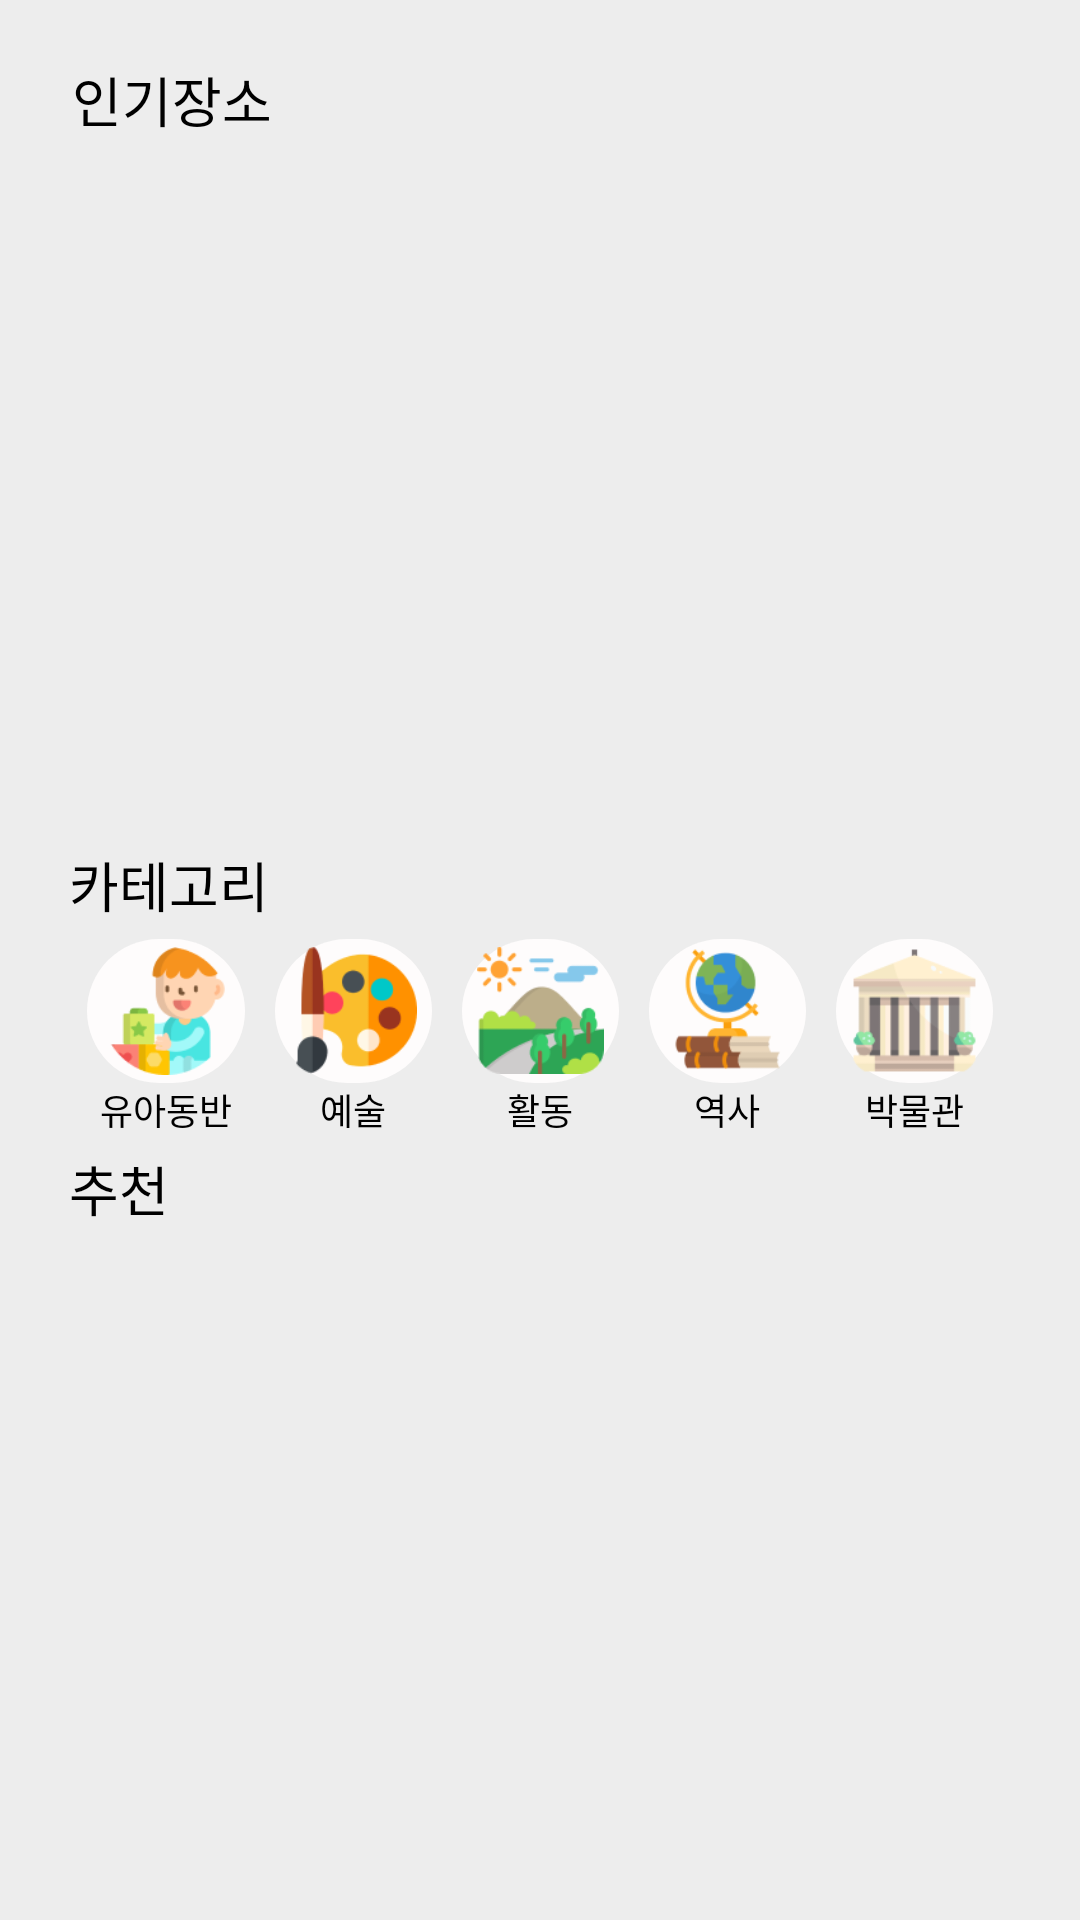

Reconstruct the res/layout file that produces this screen, plus the resources it refers to.
<!-- AndroidManifest.xml: application theme Theme.CrazyHackathon -->
<!-- res/layout/fragment_home.xml -->
<?xml version="1.0" encoding="utf-8"?>
<FrameLayout xmlns:android="http://schemas.android.com/apk/res/android"
    xmlns:app="http://schemas.android.com/apk/res-auto"
    xmlns:tools="http://schemas.android.com/tools"
    android:layout_width="match_parent"
    android:layout_height="match_parent"
    android:background="@color/background"
    tools:context=".fragment.HomeFragment">

    <androidx.constraintlayout.widget.ConstraintLayout
        android:background="@color/background"
        android:layout_width="match_parent"
        android:layout_height="match_parent">

            <TextView
                android:id="@+id/tv_place"
                android:layout_width="wrap_content"
                android:layout_height="wrap_content"
                android:layout_marginStart="24dp"
                android:layout_marginTop="20dp"
                android:text="인기장소"
                android:textColor="@color/black"
                android:textSize="18sp"
                app:layout_constraintStart_toStartOf="parent"
                app:layout_constraintTop_toTopOf="parent" />

            <androidx.viewpager2.widget.ViewPager2
                android:id="@+id/viewPager"
                app:layout_constraintStart_toStartOf="parent"
                app:layout_constraintEnd_toEndOf="parent"
                app:layout_constraintTop_toTopOf="parent"
                app:layout_constraintBottom_toTopOf="@id/con_category"
                android:layout_width="0dp"
                android:layout_height="0dp"
                android:clipChildren="false"
                android:clipToPadding="false" />

            <com.google.android.material.tabs.TabLayout
                android:id="@+id/tab_layout"
                android:layout_width="wrap_content"
                android:layout_height="wrap_content"
                android:layout_marginTop="16dp"
                android:background="#00ff0000"
                app:tabBackground="@drawable/tab_selector"
                app:layout_constraintStart_toStartOf="@id/viewPager"
                app:layout_constraintEnd_toEndOf="@id/viewPager"
                app:layout_constraintBottom_toBottomOf="@id/viewPager"
                app:tabGravity="center"
                app:tabIndicatorHeight="0dp" />
        <androidx.constraintlayout.widget.ConstraintLayout
            android:id="@+id/con_category"
            app:layout_constraintStart_toStartOf="parent"
            app:layout_constraintEnd_toEndOf="parent"
            app:layout_constraintBottom_toBottomOf="parent"
            android:layout_marginBottom="257dp"
            app:layout_constraintVertical_chainStyle="packed"
            android:layout_width="0dp"
            android:layout_height="wrap_content">
            <TextView
                android:id="@+id/tv_category"
                android:layout_width="wrap_content"
                android:layout_height="wrap_content"
                android:layout_marginStart="23dp"
                android:text="카테고리"
                android:textColor="@color/black"
                android:textSize="18sp"
                app:layout_constraintStart_toStartOf="parent"
                app:layout_constraintTop_toTopOf="parent" />

            <LinearLayout
                android:id="@+id/layout_category"
                android:layout_width="match_parent"
                android:layout_height="75dp"
                android:layout_marginHorizontal="24dp"
                android:orientation="horizontal"
                android:weightSum="5"
                app:layout_constraintEnd_toEndOf="parent"
                app:layout_constraintStart_toStartOf="parent"
                app:layout_constraintTop_toBottomOf="@id/tv_category">

                <LinearLayout
                    android:layout_width="wrap_content"
                    android:layout_height="match_parent"
                    android:layout_margin="5dp"
                    android:layout_weight="1"
                    android:orientation="vertical">

                    <ImageButton
                        android:id="@+id/btn_child"
                        android:layout_width="match_parent"
                        android:layout_height="48dp"
                        android:background="@drawable/imgbtn_round"
                        android:scaleType="centerInside"
                        android:src="@drawable/childplay" />

                    <TextView
                        android:layout_width="match_parent"
                        android:layout_height="wrap_content"
                        android:gravity="center"
                        android:text="유아동반"
                        android:textColor="@color/black"
                        android:textSize="12sp" />
                </LinearLayout>

                <LinearLayout
                    android:layout_width="wrap_content"
                    android:layout_height="match_parent"
                    android:layout_margin="5dp"
                    android:layout_weight="1"
                    android:orientation="vertical">

                    <ImageButton
                        android:id="@+id/btn_art"
                        android:layout_width="match_parent"
                        android:layout_height="48dp"
                        android:background="@drawable/imgbtn_round"
                        android:scaleType="centerInside"
                        android:src="@drawable/art" />

                    <TextView
                        android:layout_width="match_parent"
                        android:layout_height="wrap_content"
                        android:gravity="center"
                        android:text="예술"
                        android:textColor="@color/black"
                        android:textSize="12sp" />
                </LinearLayout>

                <LinearLayout
                    android:layout_width="wrap_content"
                    android:layout_height="match_parent"
                    android:layout_margin="5dp"
                    android:layout_weight="1"
                    android:orientation="vertical">

                    <ImageButton
                        android:id="@+id/btn_activity"
                        android:layout_width="match_parent"
                        android:layout_height="48dp"
                        android:background="@drawable/imgbtn_round"
                        android:scaleType="centerInside"
                        android:src="@drawable/activity" />

                    <TextView
                        android:layout_width="match_parent"
                        android:layout_height="wrap_content"
                        android:gravity="center"
                        android:text="활동"
                        android:textColor="@color/black"
                        android:textSize="12sp" />
                </LinearLayout>

                <LinearLayout
                    android:layout_width="wrap_content"
                    android:layout_height="match_parent"
                    android:layout_margin="5dp"
                    android:layout_weight="1"
                    android:orientation="vertical">

                    <ImageButton
                        android:id="@+id/btn_history"
                        android:layout_width="match_parent"
                        android:layout_height="48dp"
                        android:background="@drawable/imgbtn_round"
                        android:scaleType="centerInside"
                        android:src="@drawable/history" />

                    <TextView
                        android:layout_width="match_parent"
                        android:layout_height="wrap_content"
                        android:gravity="center"
                        android:text="역사"
                        android:textColor="@color/black"
                        android:textSize="12sp" />
                </LinearLayout>

                <LinearLayout
                    android:layout_width="wrap_content"
                    android:layout_height="match_parent"
                    android:layout_margin="5dp"
                    android:layout_weight="1"
                    android:orientation="vertical">

                    <ImageButton
                        android:id="@+id/btn_museum"
                        android:layout_width="match_parent"
                        android:layout_height="48dp"
                        android:background="@drawable/imgbtn_round"
                        android:scaleType="centerInside"
                        android:src="@drawable/museum" />

                    <TextView
                        android:layout_width="match_parent"
                        android:layout_height="wrap_content"
                        android:gravity="center"
                        android:text="박물관"
                        android:textColor="@color/black"
                        android:textSize="12sp" />
                </LinearLayout>
            </LinearLayout>
        </androidx.constraintlayout.widget.ConstraintLayout>


        <TextView
            app:layout_constraintStart_toStartOf="parent"
            app:layout_constraintTop_toBottomOf="@id/con_category"
            android:layout_marginStart="23dp"
            android:id="@+id/tv_offer"
            android:layout_width="wrap_content"
            android:layout_height="wrap_content"
            android:text="추천"
            android:textColor="@color/black"
            android:textSize="18sp" />

        <androidx.recyclerview.widget.RecyclerView
            android:id="@+id/recycler"
            android:layout_width="0dp"
            android:layout_height="0dp"
            android:layout_marginHorizontal="25dp"
            android:layout_marginTop="16dp"
            app:layout_constraintBottom_toBottomOf="parent"
            app:layout_constraintEnd_toEndOf="parent"
            app:layout_constraintStart_toStartOf="parent"
            app:layout_constraintTop_toBottomOf="@id/tv_offer" />
    </androidx.constraintlayout.widget.ConstraintLayout>

</FrameLayout>
<!-- resources referenced by this layout -->
<resources>
  <color name="background">#EDEDED</color>
  <color name="black">#FF000000</color>
  <!-- drawable activity: png bitmap (drawable, 6180 bytes) -->
  <!-- drawable art: png bitmap (drawable, 5108 bytes) -->
  <!-- drawable childplay: png bitmap (drawable, 5592 bytes) -->
  <!-- drawable history: png bitmap (drawable, 5339 bytes) -->
  <!-- drawable imgbtn_round (drawable) -->
  <?xml version="1.0" encoding="utf-8"?>
  <shape xmlns:android="http://schemas.android.com/apk/res/android">
      <padding android:left="5dp"
          android:right="5dp"/>
      <corners android:radius="50dp" />
      <stroke android:width="0dp" android:color="@color/et_loginBox"/>
      <solid android:color="@color/et_loginBox"/>
  </shape>
  <!-- drawable museum: png bitmap (drawable, 4077 bytes) -->
  <style name="Theme.CrazyHackathon" parent="Theme.MaterialComponents.DayNight.NoActionBar">
          
          <item name="colorPrimary">@color/purple_500</item>
          <item name="colorPrimaryVariant">@color/purple_700</item>
          <item name="colorOnPrimary">@color/white</item>
          
          <item name="colorSecondary">@color/teal_200</item>
          <item name="colorSecondaryVariant">@color/teal_700</item>
          <item name="colorOnSecondary">@color/black</item>
          
          <item name="android:statusBarColor">?attr/colorPrimaryVariant</item>
          
      </style>
  <color name="et_loginBox">#FEFCFC</color>
  <color name="purple_500">#FF6200EE</color>
  <color name="purple_700">#FF3700B3</color>
  <color name="white">#FFFFFFFF</color>
  <color name="teal_200">#FF03DAC5</color>
  <color name="teal_700">#FF018786</color>
</resources>
